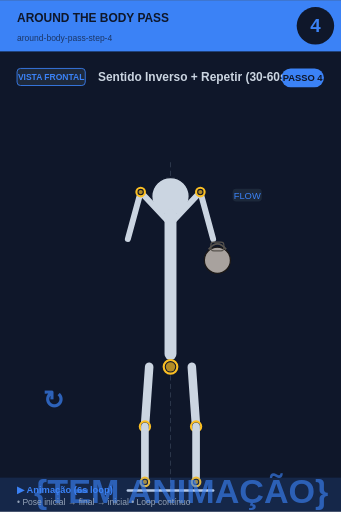
t = 0.00 s
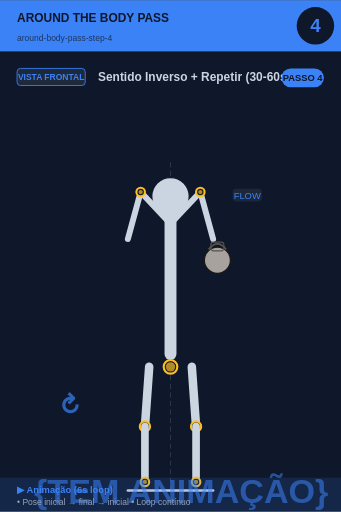
t = 0.75 s
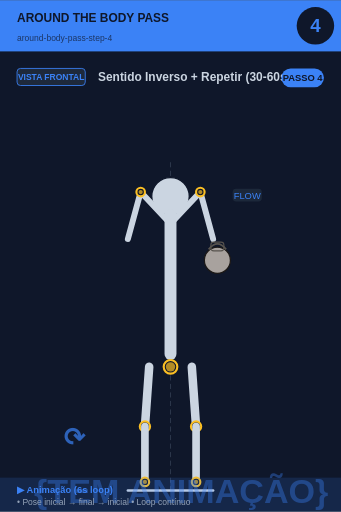
t = 2.25 s
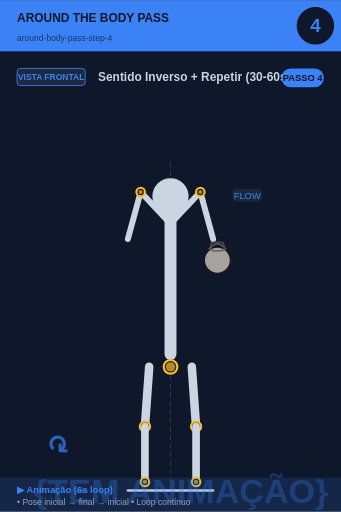
t = 3.00 s
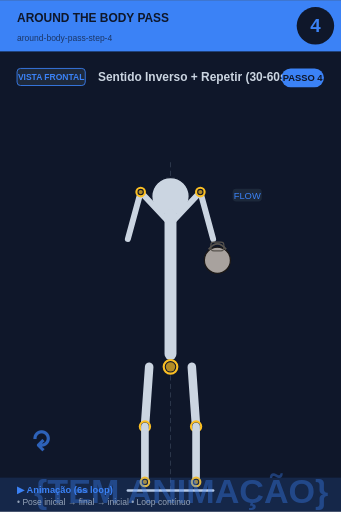
t = 3.75 s
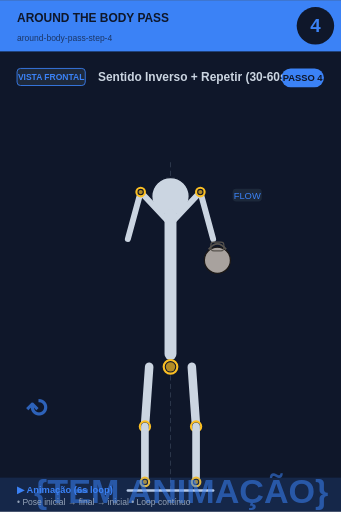
t = 5.25 s

The animated SVG that drew these frames (rendered in a browser with its animation timeline set to each time). Animation: 2 SMIL elements (animate=1,animateTransform=1); one cycle of 6.00 s, repeats indefinitely.

<svg xmlns="http://www.w3.org/2000/svg" viewBox="0 0 400 600" width="400" height="600">
<rect width="400" height="600" fill="#0f172a"/>

<!-- Header -->
<rect x="0" y="0" width="400" height="60" fill="#3b82f6"/>
<text x="20" y="25" font-size="14" font-weight="bold" fill="#0f172a" font-family="sans-serif">AROUND THE BODY PASS</text>
<text x="20" y="48" font-size="10" fill="#0f172a" opacity="0.7" font-family="sans-serif">around-body-pass-step-4</text>

<!-- Step circle -->
<circle cx="370" cy="30" r="22" fill="#0f172a"/>
<text x="370" y="37" font-size="22" font-weight="bold" fill="#3b82f6" text-anchor="middle" font-family="sans-serif">4</text>

<!-- Vista + título -->
<rect x="20" y="80" width="80" height="20" rx="4" fill="#1e293b" stroke="#3b82f6" stroke-width="1"/>
<text x="60" y="94" font-size="10" font-weight="bold" fill="#3b82f6" text-anchor="middle" font-family="sans-serif">VISTA FRONTAL</text>
<text x="115" y="95" font-size="14" font-weight="bold" fill="#cbd5e1" font-family="sans-serif">Sentido Inverso + Repetir (30-60s)</text>

<!-- Corpo + animação -->
<g transform="translate(0, 50)">
<line x1="200" y1="140" x2="200" y2="530" stroke="#475569" stroke-width="1" stroke-dasharray="6,4" opacity="0.6"/><circle cx="200" cy="180" r="22" fill="#cbd5e1" stroke="#0f172a" stroke-width="1.5"/><line x1="200" y1="202" x2="200" y2="365" stroke="#cbd5e1" stroke-width="14" stroke-linecap="round"/><circle cx="200" cy="380" r="8" fill="#0f172a" stroke="#fbbf24" stroke-width="2.5"/><circle cx="200" cy="380" r="5.5" fill="#fbbf24" opacity="0.7"/><line x1="198" y1="210" x2="165" y2="175" stroke="#cbd5e1" stroke-width="7" stroke-linecap="round"/><line x1="202" y1="210" x2="235" y2="175" stroke="#cbd5e1" stroke-width="7" stroke-linecap="round"/><line x1="165" y1="175" x2="150" y2="230" stroke="#cbd5e1" stroke-width="7" stroke-linecap="round"/><line x1="235" y1="175" x2="250" y2="230" stroke="#cbd5e1" stroke-width="7" stroke-linecap="round"/><circle cx="165" cy="175" r="5" fill="#0f172a" stroke="#fbbf24" stroke-width="2.5"/><circle cx="165" cy="175" r="2.5" fill="#fbbf24" opacity="0.7"/><circle cx="235" cy="175" r="5" fill="#0f172a" stroke="#fbbf24" stroke-width="2.5"/><circle cx="235" cy="175" r="2.5" fill="#fbbf24" opacity="0.7"/><circle cx="255" cy="255" r="15.299999999999999" fill="#a8a29e" stroke="#1c1917" stroke-width="1.5"/><path d="M 244.8 242.25 Q 255 229.5 265.2 242.25" fill="none" stroke="#57534e" stroke-width="2.125"/><rect x="247.35" y="233.75" width="15.299999999999999" height="10.2" rx="3.4" fill="none" stroke="#57534e" stroke-width="1.275"/><line x1="175" y1="380" x2="170" y2="450" stroke="#cbd5e1" stroke-width="10" stroke-linecap="round"/><line x1="225" y1="380" x2="230" y2="450" stroke="#cbd5e1" stroke-width="10" stroke-linecap="round"/><circle cx="170" cy="450" r="6" fill="#0f172a" stroke="#fbbf24" stroke-width="2.5"/><circle cx="170" cy="450" r="3.5" fill="#fbbf24" opacity="0.7"/><circle cx="230" cy="450" r="6" fill="#0f172a" stroke="#fbbf24" stroke-width="2.5"/><circle cx="230" cy="450" r="3.5" fill="#fbbf24" opacity="0.7"/><line x1="170" y1="450" x2="170" y2="515" stroke="#cbd5e1" stroke-width="9" stroke-linecap="round"/><line x1="230" y1="450" x2="230" y2="515" stroke="#cbd5e1" stroke-width="9" stroke-linecap="round"/><circle cx="170" cy="515" r="5" fill="#0f172a" stroke="#fbbf24" stroke-width="2.5"/><circle cx="170" cy="515" r="2.5" fill="#fbbf24" opacity="0.7"/><circle cx="230" cy="515" r="5" fill="#0f172a" stroke="#fbbf24" stroke-width="2.5"/><circle cx="230" cy="515" r="2.5" fill="#fbbf24" opacity="0.7"/><line x1="150" y1="525" x2="250" y2="525" stroke="#cbd5e1" stroke-width="3" stroke-linecap="round"/><rect x="272.9" y="171" width="34.2" height="15" rx="4" fill="#1e293b" opacity="0.95"/><text x="290" y="183" font-size="11" fill="#3b82f6" text-anchor="middle" font-family="sans-serif" font-weight="500">FLOW</text>
<!-- Indicador de movimento animado no canto inferior -->
<g opacity="0.7">
<text x="40" y="540" font-size="40" fill="#3b82f6" font-weight="bold" font-family="sans-serif">
{TEM ANIMAÇÃO}
<animate attributeName="opacity" values="0.9;0.4;0.9" dur="6s" repeatCount="indefinite"/>
</text>
</g>
</g>

<!-- Footer -->
<rect x="0" y="560" width="400" height="40" fill="#3b82f6" opacity="0.15"/>
<text x="20" y="578" font-size="11" font-weight="bold" fill="#3b82f6" font-family="sans-serif">▶ Animação (6s loop)</text>
<text x="20" y="592" font-size="10" fill="#94a3b8" font-family="sans-serif">• Pose inicial → final → inicial • Loop contínuo</text>

<!-- Tag PASSO N -->
<g transform="translate(330, 80)">
<rect x="0" y="0" width="50" height="22" rx="11" fill="#3b82f6"/>
<text x="25" y="15" font-size="11" font-weight="bold" fill="#0f172a" text-anchor="middle" font-family="sans-serif">PASSO 4</text>
</g>

<!-- Seta animada (movimento ↕) -->
<g transform="translate(50, 480)">
<text font-size="30" fill="#3b82f6" font-weight="bold" font-family="sans-serif" opacity="0.7">↻
<animateTransform attributeName="transform" type="rotate" from="0 15 15" to="360 15 15" dur="6s" repeatCount="indefinite"/>
</text>
</g>
</svg>
